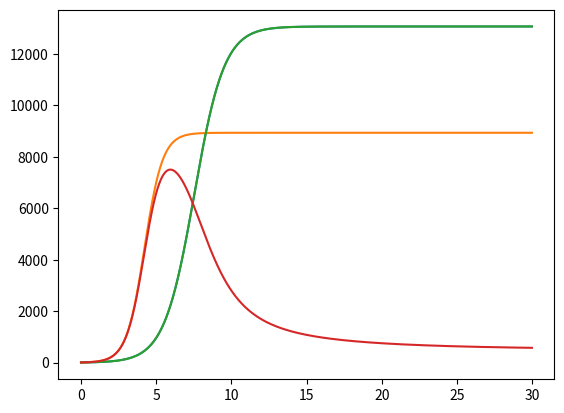

Python code for this plot:
import numpy as np
import matplotlib.pyplot as plt
from scipy.integrate import odeint

M0_1 = 7
M0_2 = 8
p_cr = 45
N = 70
q = 1
tau1 = 24
tau2 = 20
p1 = 10
p2 = 7.7


a1 = p_cr/(tau1*tau1*p1*p1*N*q);
a2 = p_cr/(tau2*tau2*p2*p2*N*q);
b = p_cr/(tau1*tau1*tau2*tau2*p1*p1*p2*p2*N*q);
c1 = (p_cr-p1)/(tau1*p1);
c2 = (p_cr-p2)/(tau2*p2);
v = [M0_1,M0_2]
t = np.arange(0,30,0.01)

def f1(v,t):
    dM_1 = v[0] - (b/c1)*v[0]*v[1] - (a1/c1)*v[0]*v[0]
    dM_2 = (c2/c1)*v[1] - (b/c1)*v[0]*v[1] - (a2/c1)*v[1]*v[1]
    return [dM_1,dM_2]

res = odeint(f1,v,t)
plt.plot(t,res[:,0])
plt.plot(t,res[:,1])
plt.show()

def f2(v,t):
    dM_1 = v[0] - (b / c1) * v[0] * v[1] - (a1 / c1) * v[0] * v[0]
    dM_2 = (c2 / c1) * v[1] - (b/c1 + 0.00012) * v[0] * v[1] - (a2 / c1) * v[1] * v[1]
    return [dM_1, dM_2]

res2 = odeint(f2,v,t)
plt.plot(t,res2[:,0])
plt.plot(t,res2[:,1])
plt.show()